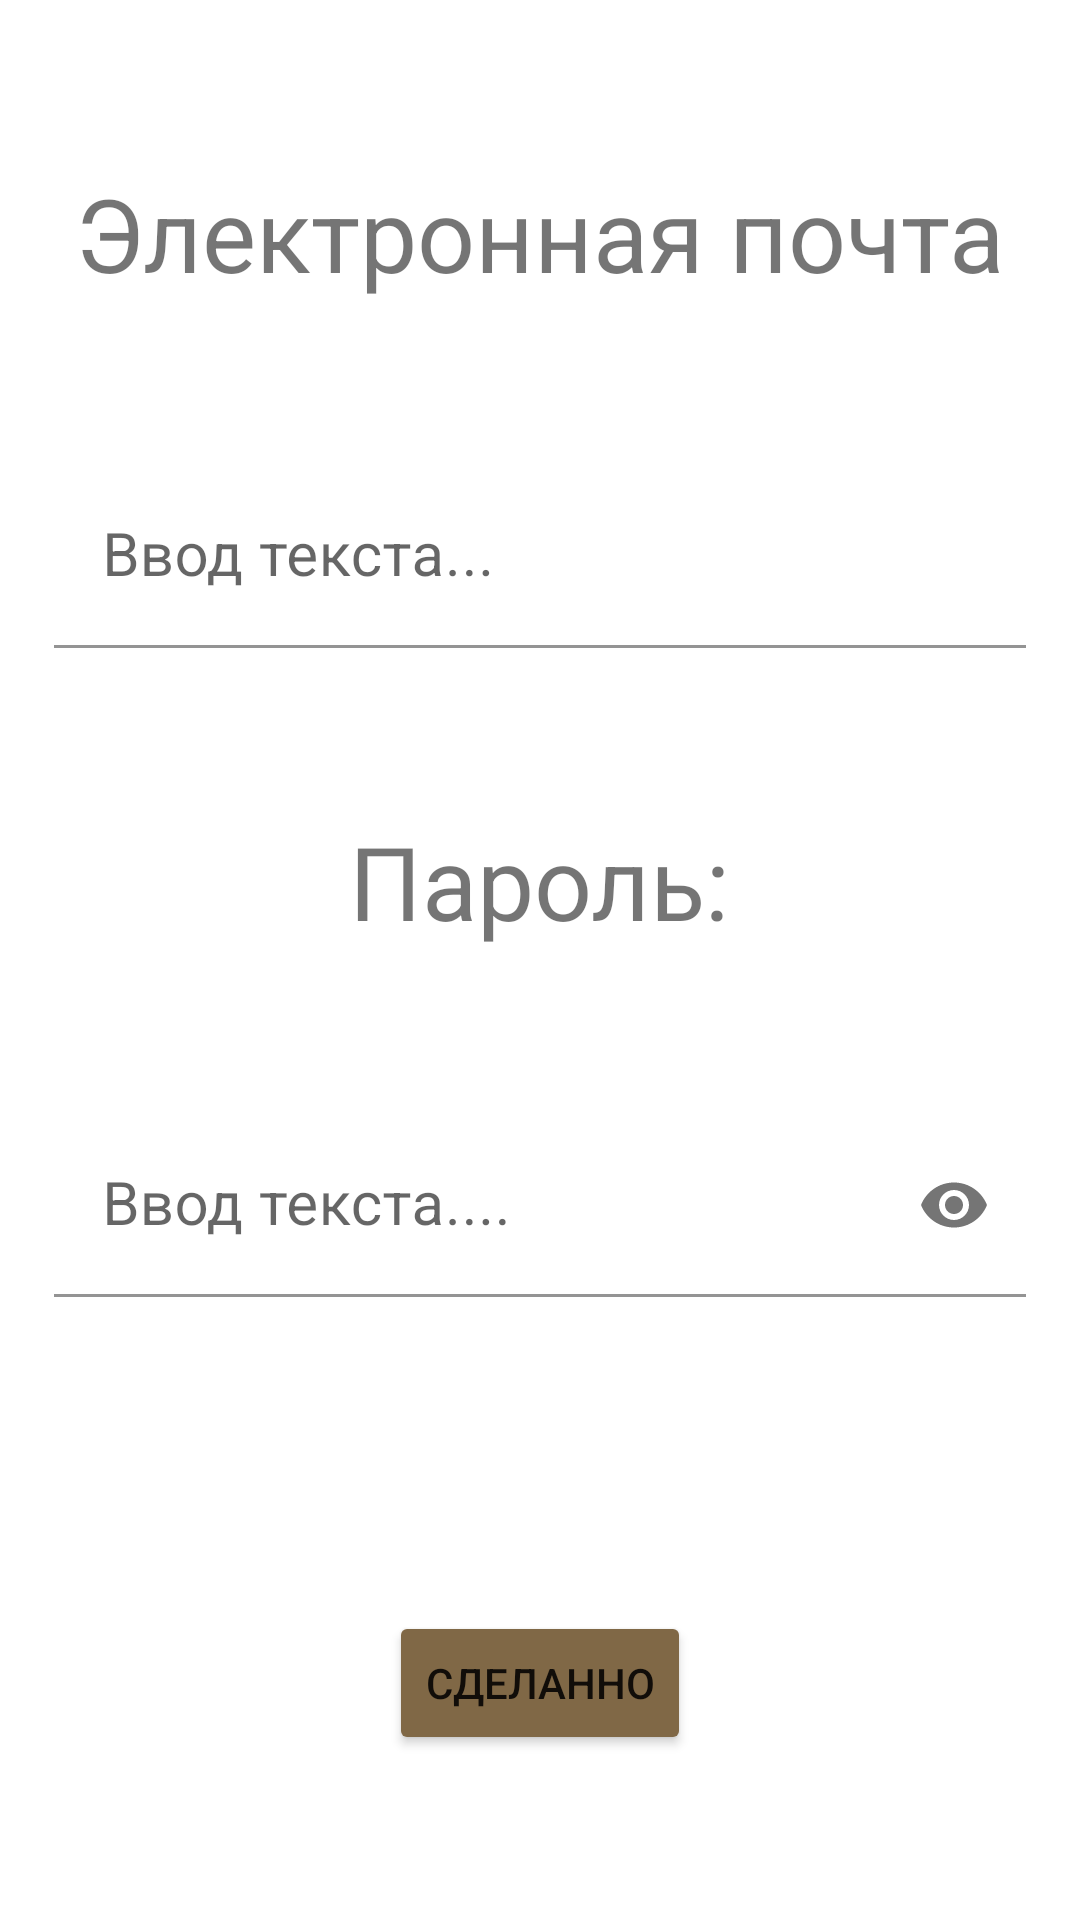

Write the Android layout XML for this screen, with the resource values it uses.
<!-- AndroidManifest.xml: application theme Theme.LithuanianLearningApp -->
<!-- res/layout/fragment_register.xml -->
<?xml version="1.0" encoding="utf-8"?>
<layout xmlns:android="http://schemas.android.com/apk/res/android"
    xmlns:app="http://schemas.android.com/apk/res-auto"
    xmlns:tools="http://schemas.android.com/tools">

    <data>
        <import type="android.view.View"/>
        <variable
            name="viewModel"
            type="edu.ktu.lithuanianlearningapp.viewmodels.SignUpViewModel2" />
    </data>

    <androidx.constraintlayout.widget.ConstraintLayout
        android:layout_width="match_parent"
        android:layout_height="match_parent"
        tools:context=".fragments.SignUpFragment"
        android:animateLayoutChanges="true">

        <androidx.constraintlayout.widget.ConstraintLayout
            android:layout_width="match_parent"
            android:layout_height="match_parent"
            tools:context=".Register">

            <TextView
                android:id="@+id/textView2"
                android:layout_width="wrap_content"
                android:layout_height="wrap_content"
                android:text="@string/Email"
                android:textSize="34sp"
                app:layout_constraintBottom_toTopOf="@+id/textField"
                app:layout_constraintEnd_toEndOf="parent"
                app:layout_constraintStart_toStartOf="parent"
                app:layout_constraintTop_toTopOf="parent"
                app:layout_constraintVertical_chainStyle="spread" />

            <com.google.android.material.textfield.TextInputLayout
                android:id="@+id/textField"
                android:layout_width="324dp"
                android:layout_height="wrap_content"
                android:backgroundTint="#000000"
                android:hint="@string/type"
                app:authEmailError="@{viewModel.signUpError}"
                app:layout_constraintBottom_toTopOf="@+id/textView3"
                app:layout_constraintEnd_toEndOf="parent"
                app:layout_constraintStart_toStartOf="parent"
                app:layout_constraintTop_toBottomOf="@+id/textView2">

                <com.google.android.material.textfield.TextInputEditText
                    android:id="@+id/textInputEditText"
                    android:layout_width="match_parent"
                    android:layout_height="wrap_content"
                    android:backgroundTint="#00000000"
                    android:selectAllOnFocus="false"
                    android:singleLine="false"
                    android:textColor="#000000"
                    android:textSize="20sp" />

            </com.google.android.material.textfield.TextInputLayout>

            <TextView
                android:id="@+id/textView3"
                android:layout_width="wrap_content"
                android:layout_height="wrap_content"
                android:text="@string/password"
                android:textSize="34sp"
                app:layout_constraintBottom_toTopOf="@+id/textField2"
                app:layout_constraintEnd_toEndOf="parent"
                app:layout_constraintStart_toStartOf="parent"
                app:layout_constraintTop_toBottomOf="@+id/textField" />

            <com.google.android.material.textfield.TextInputLayout
                android:id="@+id/textField2"
                android:layout_width="324dp"
                android:layout_height="wrap_content"
                android:backgroundTint="#000000"
                app:authPasswordError="@{viewModel.signUpError}"
                app:endIconMode="password_toggle"
                app:layout_constraintBottom_toTopOf="@+id/button9"
                app:layout_constraintEnd_toEndOf="parent"
                app:layout_constraintStart_toStartOf="parent"
                app:layout_constraintTop_toBottomOf="@+id/textView3">

                <com.google.android.material.textfield.TextInputEditText
                    android:id="@+id/textInputEditText2"
                    android:layout_width="match_parent"
                    android:layout_height="wrap_content"
                    android:backgroundTint="#00000000"
                    android:hint="@string/type2"
                    android:inputType="textPassword"
                    android:selectAllOnFocus="false"
                    android:singleLine="false"
                    android:textColor="#000000"
                    android:textSize="20sp" />
            </com.google.android.material.textfield.TextInputLayout>

            <Button
                android:id="@+id/button9"
                android:layout_width="wrap_content"
                android:layout_height="wrap_content"
                android:layout_marginTop="50dp"
                android:backgroundTint="#806846"
                android:text="@string/done"
                app:layout_constraintBottom_toBottomOf="parent"
                app:layout_constraintEnd_toEndOf="parent"
                app:layout_constraintStart_toStartOf="parent"
                app:layout_constraintTop_toBottomOf="@+id/textField2" />

        </androidx.constraintlayout.widget.ConstraintLayout>

    </androidx.constraintlayout.widget.ConstraintLayout>
</layout>
<!-- resources referenced by this layout -->
<resources>
  <string name="Email">Электронная почта</string>
  <string name="done">Сделаннo</string>
  <string name="password">Пароль:</string>
  <string name="type">Ввод текста...</string>
  <string name="type2">Ввод текста....</string>
  <style name="Theme.LithuanianLearningApp" parent="Theme.MaterialComponents.DayNight.NoActionBar">
          
          <item name="colorPrimary">@color/purple_500</item>
          <item name="colorPrimaryVariant">@color/purple_700</item>
          <item name="colorOnPrimary">@color/white</item>
          
          <item name="colorSecondary">@color/teal_200</item>
          <item name="colorSecondaryVariant">@color/teal_700</item>
          <item name="colorOnSecondary">@color/black</item>
          
          <item name="android:statusBarColor">?attr/colorOnSecondary</item>
          
      </style>
  <!-- not gathered from this repository: default colours our renderer supplied (Android Studio template values) -->
  <color name="purple_500">#FF6200EE</color>
  <color name="purple_700">#FF3700B3</color>
  <color name="teal_200">#FF03DAC5</color>
  <color name="teal_700">#FF018786</color>
  <color name="black">#FF000000</color>
  <color name="white">#FFFFFFFF</color>
</resources>
